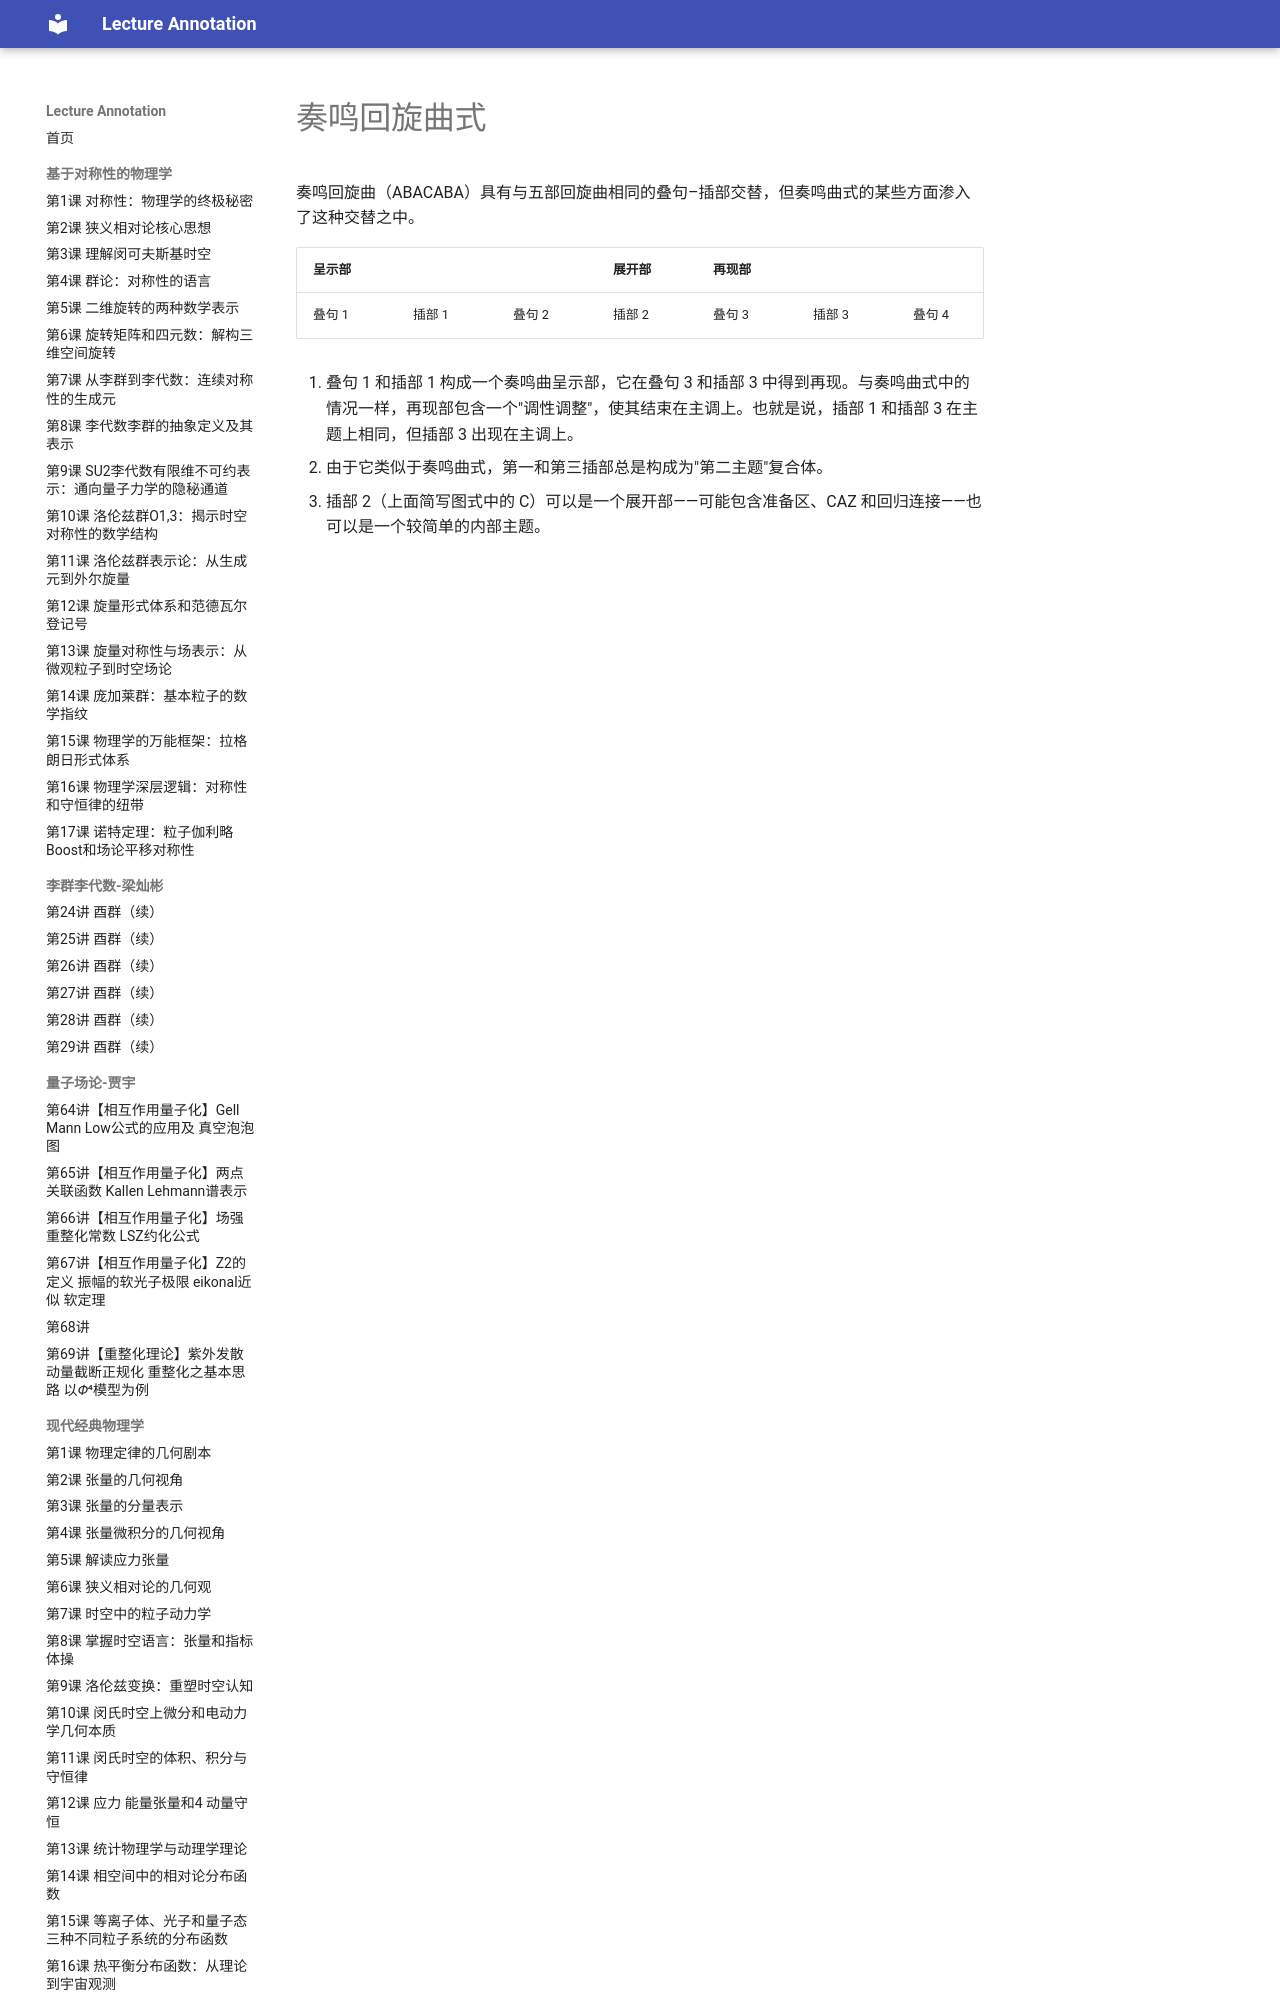

repository: k-l-lambda/lecture-annotation · page: ebooks/omt/sonataRondo/index.html · generator: mkdocs

# 奏鸣回旋曲式

奏鸣回旋曲（ABACABA）具有与五部回旋曲相同的叠句–插部交替，但奏鸣曲式的某些方面渗入了这种交替之中。

| **呈示部** | | | **展开部** | **再现部** | | |
|---|---|---|---|---|---|---|
| 叠句 1 | 插部 1 | 叠句 2 | 插部 2 | 叠句 3 | 插部 3 | 叠句 4 |

1. 叠句 1 和插部 1 构成一个奏鸣曲呈示部，它在叠句 3 和插部 3 中得到再现。与奏鸣曲式中的情况一样，再现部包含一个"调性调整"，使其结束在主调上。也就是说，插部 1 和插部 3 在主题上相同，但插部 3 出现在主调上。
2. 由于它类似于奏鸣曲式，第一和第三插部总是构成为"第二主题"复合体。
3. 插部 2（上面简写图式中的 C）可以是一个展开部——可能包含准备区、CAZ 和回归连接——
